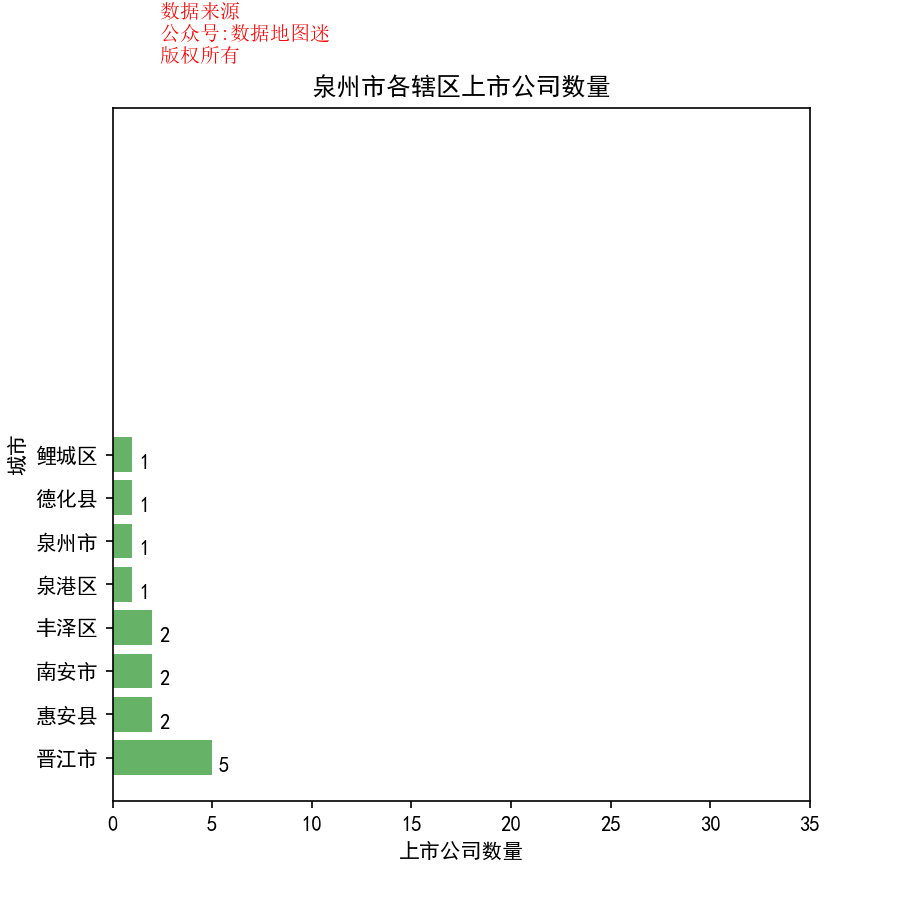

Source data for this figure (header and first rows):
省, 市, 区县, 公司简称, 公司全名, 行业, 2017前3季度销售额(万）, 利润(万）, 利润率, 股票代码, 注册地址, 办公地址, 官网, 上市日期
福建省, 泉州市, 泉港区, 纳川股份, 福建纳川管材科技股份有限公司, 建材与构件, 89899, 4964, 5.50%, 纳川股份(300198), 福建省泉州市泉港区普安工业区, 福建省泉州市泉港区普安工业区, www.superpipe.cn, 2011/4/7
福建省, 泉州市, 南安市, 天广中茂, 天广中茂股份有限公司, 工业机械, 258771, 46830, 18.10%, 天广中茂(002509), 福建省南安市成功科技开发区, 福建省南安市成功科技工业区, www.tianguang.com, 2010/11/23
福建省, 泉州市, 南安市, 闽发铝业, 福建省闽发铝业股份有限公司, 铝业, 84187, 2606, 3.10%, 闽发铝业(002578), 福建省泉州市南安市东田镇蓝溪村（一期）11幢1-3层, 福建省南安市南美综合开发区, www.minfa.com, 2011/4/28
福建省, 泉州市, 鲤城区, 火炬电子, 福建火炬电子科技股份有限公司, 电子办公设备, 132244, 19566, 14.80%, 火炬电子(603678), 福建省泉州市鲤城区江南高新技术电子信息园区紫华路4号, 福建省泉州市鲤城区江南高新技术电子信息园区紫华路4号, www.torch.cn, 2015/1/26
福建省, 泉州市, 晋江市, 七匹狼, 福建七匹狼实业股份有限公司, 服装与服饰, 205515, 26130, 12.70%, 七匹狼(002029), 福建省晋江市金井镇南工业区, 福建省晋江市金井镇南工业区, www.septwolves.com, 2004/8/6
福建省, 泉州市, 晋江市, 浔兴股份, 福建浔兴拉链科技股份有限公司, 服装与服饰, 106016, 10449, 9.90%, 浔兴股份(002098), 福建省晋江市深沪乌漏沟东工业区, 福建省晋江市深沪乌漏沟东工业区, www.sbszipper.com.cn, 2006/12/22
福建省, 泉州市, 晋江市, 兴业科技, 兴业皮革科技股份有限公司, 鞋类, 138453, 4426, 3.20%, 兴业科技(002674), 福建省晋江市安海第二工业区, 福建省晋江市安海第二工业区, www.xingyeleather.com, 2012/5/7
福建省, 泉州市, 晋江市, 凤竹纺织, 福建凤竹纺织科技股份有限公司, 服装与服饰, 58473, 2424, 4.10%, 凤竹纺织(600493), 福建省晋江市青阳凤竹工业区, 福建省晋江市青阳凤竹工业区, www.fynex.com.cn, 2004/4/21
福建省, 泉州市, 晋江市, 贵人鸟, 贵人鸟股份有限公司, 鞋类, 231396, 23692, 10.20%, 贵人鸟(603555), 福建省晋江市陈埭沟西工业区, 福建省晋江市陈埭沟西工业区, www.k-bird.com, 2014/1/24
福建省, 泉州市, 惠安县, 惠泉啤酒, 福建省燕京惠泉啤酒股份有限公司, 酿酒业, 49626, -1737, -3.50%, 惠泉啤酒(600573), 福建省泉州市惠安县螺城镇惠泉北路1999号, 福建省泉州市惠安县螺城镇建设大街157号, www.huiquan-beer.com, 2003/2/26
福建省, 泉州市, 惠安县, 永悦科技, 永悦科技股份有限公司, 化工品（II）, 40930, 3676, 9.00%, 永悦科技(603879), 福建省泉州市惠安县泉惠石化园区, 福建省泉州市惠安县泉惠石化园区, www.fjyykj.com, 2017/6/14
福建省, 泉州市, 丰泽区, 安通控股, 安通控股股份有限公司, 综合供应商, 447308, 53148, 11.90%, 安通控股(600179), 黑龙江省齐齐哈尔市富拉尔基区向阳大街2号, 福建省泉州市丰泽区刺桐北路868号仁建大厦, --, 1998/11/4
福建省, 泉州市, 丰泽区, 南威软件, 南威软件股份有限公司, 软件与计算机服务, 33867, 2044, 6.00%, 南威软件(603636), 福建省泉州市丰海路南威大厦2号楼, 福建省泉州市丰泽区丰海路南威大厦2号楼, www.linewell.com, 2014/12/30
福建省, 泉州市, 德化县, 冠福股份, 福建冠福现代家用股份有限公司, 耐用消费品, 625127, 13891, 2.20%, 冠福股份(002102), 福建省泉州市德化县浔中镇土坂村, 福建省泉州市德化县浔中镇土坂村, www.guanfu.com, 2006/12/29
福建省, 泉州市, 泉州市, 安记食品, 安记食品股份有限公司, 食品生产（IV）, 18201, 3096, 17.00%, 安记食品(603696), 福建省泉州市清?骺萍脊ひ登?4-9A, 福建省泉州市清?骺萍脊ひ登?4-9A, www.anjifood.com, 2015/12/9
